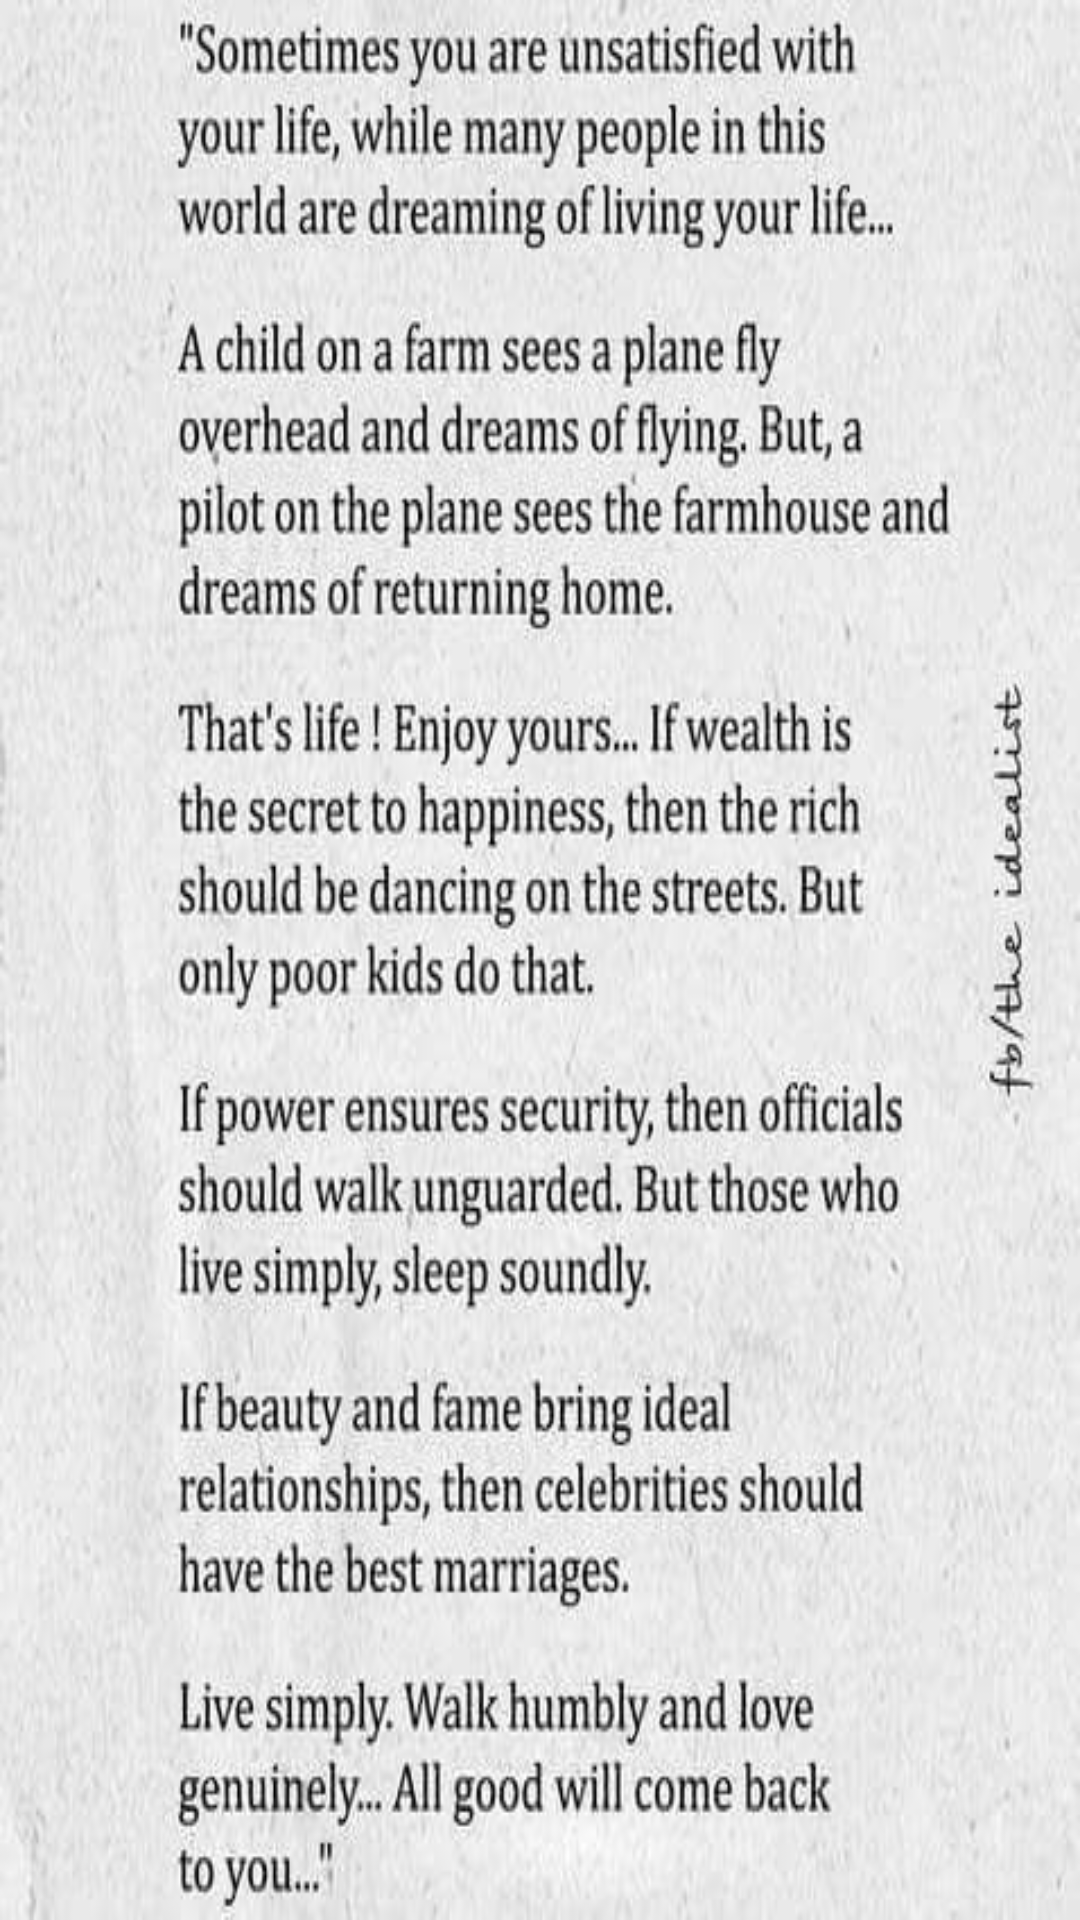

The Android layout XML behind this screen, and the referenced resources:
<!-- AndroidManifest.xml: activity theme Custom -->
<!-- res/layout/activity_main2.xml -->
<?xml version="1.0" encoding="utf-8"?>
<RelativeLayout xmlns:android="http://schemas.android.com/apk/res/android"
    xmlns:tools="http://schemas.android.com/tools"
    android:layout_width="match_parent"
    android:layout_height="match_parent"
    tools:context="com.labstract.lest.wallistract.Main2Activity">

    <ImageView
        android:layout_width="match_parent"
        android:layout_height="match_parent"
        android:id="@+id/imageView"
        android:layout_alignParentRight="true"
        android:layout_alignParentEnd="true"
        android:src="@drawable/peace_10"
        android:scaleType="fitXY"
        android:layout_alignParentTop="true" />
</RelativeLayout>
<!-- resources referenced by this layout -->
<resources>
  <!-- drawable peace_10: jpg bitmap (drawable, 48470 bytes) -->
  <style name="Custom" parent="android:Theme.Holo">
          
          <item name="colorPrimary">@color/colorPrimary</item>
          <item name="colorPrimaryDark">@color/colorPrimaryDark</item>
          <item name="colorAccent">@color/colorAccent</item>
          <item name="windowActionBarOverlay">true</item>
          <item name="android:windowActionBarOverlay">true</item>
          <item name="android:actionBarStyle">@style/action_bar_theme</item>
          <item name="android:actionMenuTextColor">#fff</item>
          <item name="android:statusBarColor">@android:color/transparent</item>
          <item name="android:navigationBarColor">@android:color/transparent</item>
          <item name="android:windowTranslucentStatus">true</item>
          <item name="android:windowTranslucentNavigation">true</item>
          <item name="android:windowDrawsSystemBarBackgrounds">true</item>
      </style>
  <color name="colorPrimary">#3F51B5</color>
  <color name="colorPrimaryDark">#303F9F</color>
  <color name="colorAccent">#69f0ae</color>
  <style name="action_bar_theme" parent="@android:style/Widget.Holo.ActionBar">
          <item name="android:background">#0D000000</item>
          <item name="android:displayOptions" />
          
      </style>
</resources>
